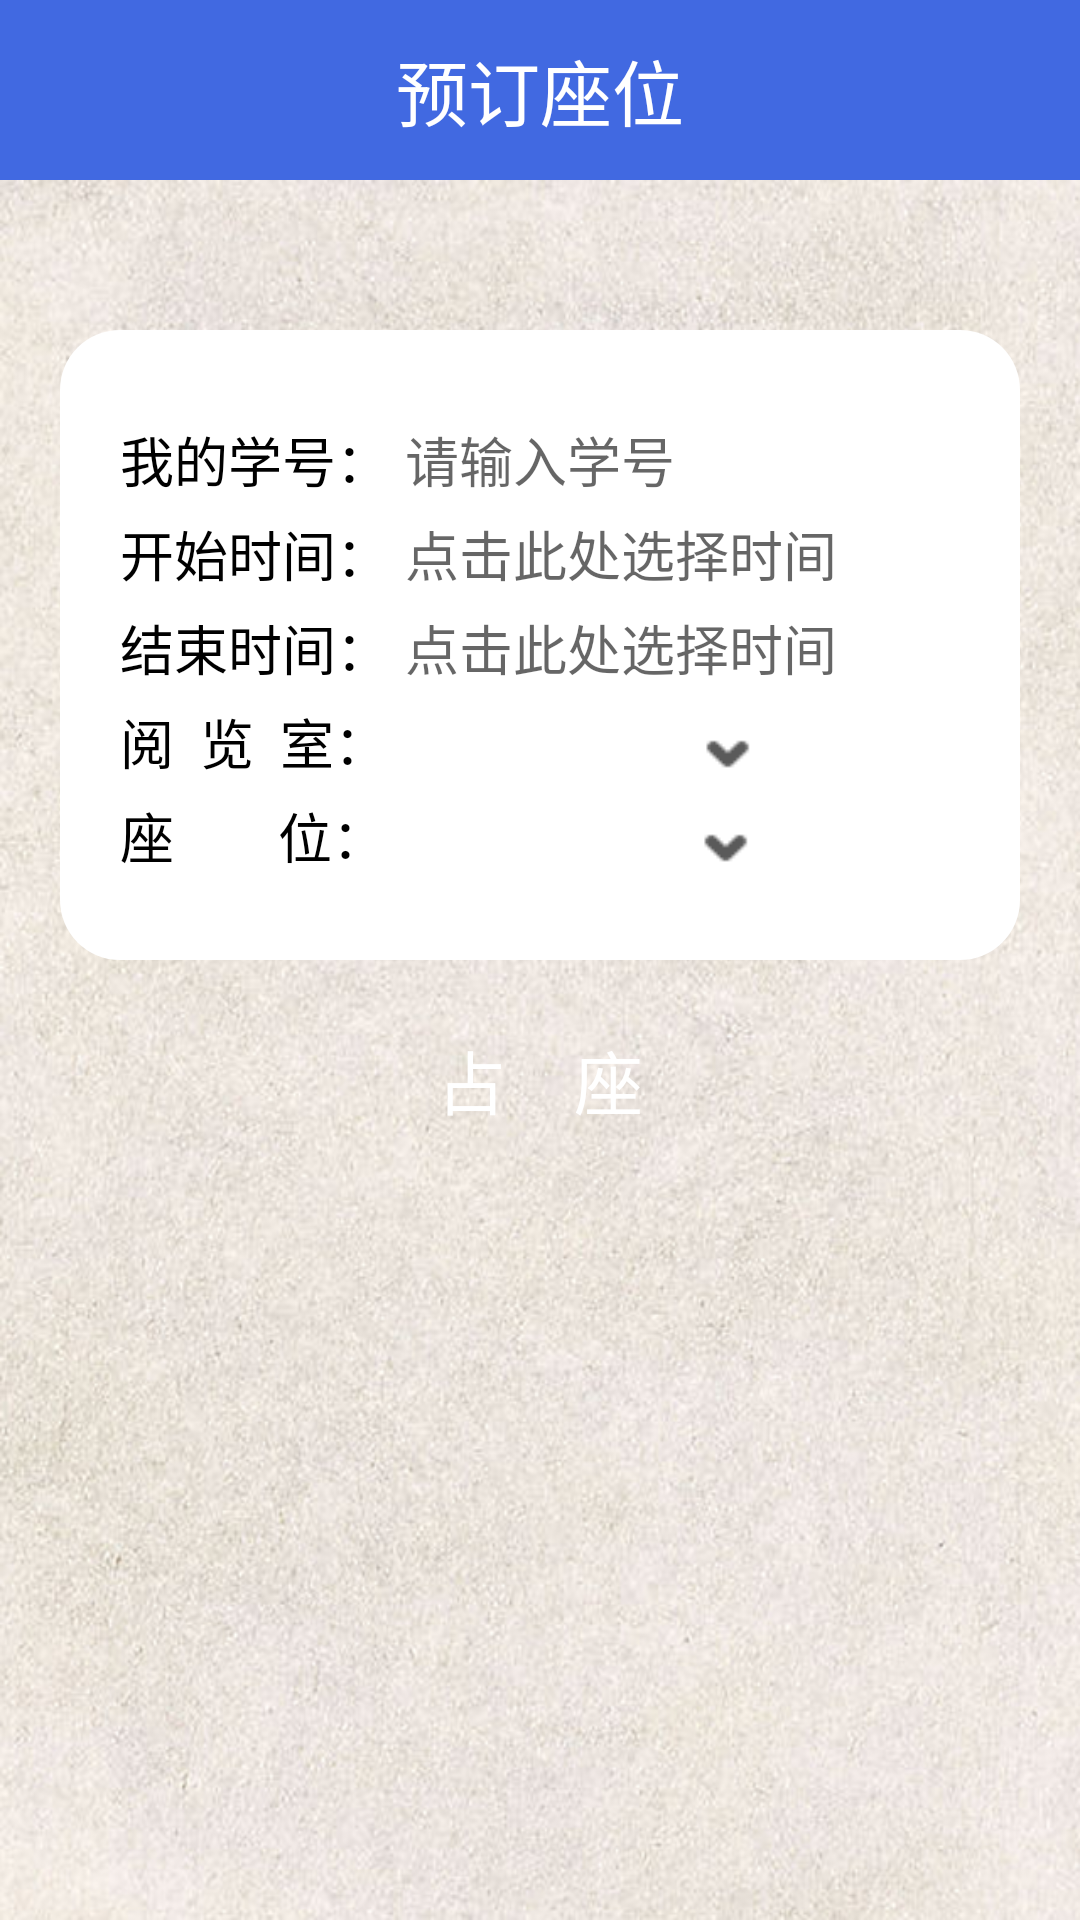

Reconstruct the res/layout file that produces this screen, plus the resources it refers to.
<!-- AndroidManifest.xml: application theme AppTheme -->
<!-- res/layout/activity_order_seat.xml -->
<?xml version="1.0" encoding="utf-8"?>
<RelativeLayout xmlns:android="http://schemas.android.com/apk/res/android"
    xmlns:tools="http://schemas.android.com/tools"
    android:layout_width="match_parent"
    android:layout_height="match_parent"
    tools:context=".activity.OrderSeatActivity">

    <LinearLayout
        android:id="@+id/layout_top"
        android:layout_width="fill_parent"
        android:layout_height="wrap_content"
        android:background="@color/colorTitleBar"
        android:orientation="vertical" >

        <FrameLayout
            android:layout_width="fill_parent"
            android:layout_height="60dp">

            <Button
                android:id="@+id/title_bar_menu"
                android:layout_width="28dp"
                android:layout_height="28dp"
                android:background="@drawable/titlebar_menu_selector"
                android:layout_gravity="left|center_vertical"
                android:layout_marginLeft="10dp"/>

            <TextView
                android:layout_width="wrap_content"
                android:layout_height="wrap_content"
                android:padding="7dp"
                android:text="预订座位"
                android:textSize="24sp"
                android:textColor="@color/white"
                android:layout_gravity="center"/>
        </FrameLayout>

    </LinearLayout>
    <LinearLayout
        android:layout_width="fill_parent"
        android:layout_height="fill_parent"
        android:layout_below="@+id/layout_top"
        android:background="@drawable/bg"
        android:orientation="vertical"
        android:visibility="visible"
        android:id="@+id/addorder_Linear"
        >
        <LinearLayout
            android:orientation="vertical"
            android:layout_width="fill_parent"
            android:layout_height="210dp"
            android:layout_marginTop="50dp"
            android:layout_marginLeft="20dp"
            android:layout_marginRight="20dp"
            android:background="@drawable/corners"
            >
            <RelativeLayout
                android:layout_width="fill_parent"
                android:layout_height="fill_parent"

                >
                <TextView
                    android:layout_width="wrap_content"
                    android:layout_height="wrap_content"
                    android:id="@+id/userIdTitle_seat"
                    android:layout_marginLeft="20dp"
                    android:layout_marginTop="30dp"
                    android:text="我的学号："
                    android:textSize="18sp"
                    android:textColor="@android:color/black"/>
                <TextView
                    android:layout_width="wrap_content"
                    android:layout_height="wrap_content"
                    android:layout_gravity="center_vertical"
                    android:background="@null"
                    android:hint="请输入学号    "
                    android:lines="1"
                    android:textSize="18dp"
                    android:layout_toRightOf="@id/userIdTitle_seat"
                    android:layout_alignBottom="@id/userIdTitle_seat"
                    android:layout_marginLeft="5dp"
                    android:textColor="@android:color/black"
                    android:id="@+id/userid_seat"
                    />

                <TextView
                    android:layout_width="wrap_content"
                    android:layout_height="wrap_content"
                    android:id="@+id/stimeTitle_seat"
                    android:layout_below="@id/userIdTitle_seat"
                    android:layout_alignLeft="@id/userIdTitle_seat"
                    android:text="开始时间："
                    android:textSize="18sp"
                    android:layout_marginTop="5dp"
                    android:textColor="@android:color/black"/>
                <EditText
                    android:layout_width="wrap_content"
                    android:layout_height="wrap_content"
                    android:layout_gravity="center_vertical"
                    android:background="@null"
                    android:hint="点击此处选择时间"
                    android:lines="1"
                    android:focusable="false"

                    android:textSize="18dp"
                    android:layout_toRightOf="@id/stimeTitle_seat"
                    android:layout_alignBottom="@id/stimeTitle_seat"
                    android:layout_marginLeft="5dp"
                    android:id="@+id/stime_seat"
                    />


                <TextView
                    android:layout_width="wrap_content"
                    android:layout_height="wrap_content"
                    android:id="@+id/etimeTitle_seat"
                    android:layout_below="@id/stimeTitle_seat"
                    android:layout_alignLeft="@id/stimeTitle_seat"
                    android:text="结束时间："
                    android:textSize="18sp"
                    android:layout_marginTop="5dp"
                    android:textColor="@android:color/black"/>
                <EditText
                    android:layout_width="wrap_content"
                    android:layout_height="wrap_content"
                    android:layout_gravity="center_vertical"
                    android:background="@null"
                    android:hint="点击此处选择时间"
                    android:lines="1"
                    android:textSize="18dp"
                    android:layout_toRightOf="@id/etimeTitle_seat"
                    android:layout_alignBottom="@id/etimeTitle_seat"
                    android:layout_marginLeft="5dp"
                    android:id="@+id/etime_seat"
                    android:focusable="false"
                    />

                <TextView
                    android:layout_width="wrap_content"
                    android:layout_height="wrap_content"
                    android:id="@+id/roomTitle_seat"
                    android:layout_below="@id/etimeTitle_seat"
                    android:layout_alignLeft="@id/etimeTitle_seat"
                    android:text="阅  览  室："
                    android:textSize="18sp"
                    android:layout_marginTop="5dp"
                    android:textColor="@android:color/black"/>

                <Spinner
                    android:id="@+id/room_seat"
                    android:layout_width="130dp"
                    android:layout_height="30dp"
                    android:layout_toRightOf="@+id/roomTitle_seat"
                    android:layout_alignTop="@+id/roomTitle_seat"
                    android:background="@drawable/spinner1"
                    android:prompt="@string/room_Title" />


                <TextView
                    android:layout_width="wrap_content"
                    android:layout_height="wrap_content"
                    android:id="@+id/seatTitle_seat"
                    android:layout_below="@id/roomTitle_seat"
                    android:layout_alignLeft="@id/roomTitle_seat"
                    android:text="座        位："
                    android:textSize="18sp"
                    android:layout_marginTop="5dp"
                    android:textColor="@android:color/black"/>

                <Spinner
                    android:id="@+id/seat_seat"
                    android:layout_width="130dp"
                    android:layout_height="30dp"
                    android:layout_toRightOf="@+id/seatTitle_seat"
                    android:layout_alignTop="@+id/seatTitle_seat"
                    android:background="@drawable/spinner1"
                    android:prompt="@string/room_Title" />
            </RelativeLayout>

        </LinearLayout>
        <Button
            android:id="@+id/addOrder"
            android:layout_width="match_parent"
            android:layout_height="40dp"
            android:layout_marginLeft="20dp"
            android:layout_marginRight="20dp"
            android:layout_gravity="center"
            android:layout_marginBottom="20dip"
            android:layout_marginTop="20dip"
            android:background="@drawable/long_selector"
            android:gravity="center"
            android:text="占    座"
            android:textColor="#ffffff"
            android:textSize="23sp">
        </Button>
    </LinearLayout>
</RelativeLayout>
<!-- resources referenced by this layout -->
<resources>
  <color name="colorTitleBar">#4169E1</color>
  <color name="white">#FFFFFF</color>
  <!-- drawable bg: png bitmap (drawable, 816165 bytes) -->
  <!-- drawable corners (drawable) -->
  <?xml version="1.0" encoding="utf-8"?>
  <shape xmlns:android="http://schemas.android.com/apk/res/android"
      
       >
      <solid android:color="#ffffff">
      </solid>
      
      <corners  
    	    android:bottomLeftRadius="20dp"  
          android:bottomRightRadius="20dp"  
          android:topLeftRadius="20dp"  
          android:topRightRadius="20dp"
           /> 
      
      
  
  </shape>
  <!-- drawable long_selector (drawable) -->
  <?xml version="1.0" encoding="utf-8"?>
  <selector xmlns:android="http://schemas.android.com/apk/res/android" >
        <item android:drawable="@drawable/long_btn" android:state_pressed="true"></item>
      <item android:drawable="@drawable/long_btn_after" android:state_pressed="false"></item>
  </selector>
  <!-- drawable spinner1: png bitmap (drawable, 237 bytes) -->
  <string name="room_Title">点击此处选择</string>
  <style name="AppTheme" parent="Theme.AppCompat.Light.NoActionBar">
          
          <item name="colorPrimary">@color/colorTitleBar</item>
          <item name="colorPrimaryDark">@color/colorPrimaryDark</item>
          <item name="colorAccent">@color/colorAccent</item>
      </style>
  <color name="colorPrimaryDark">#000000</color>
  <color name="colorAccent">#FF4081</color>
</resources>
